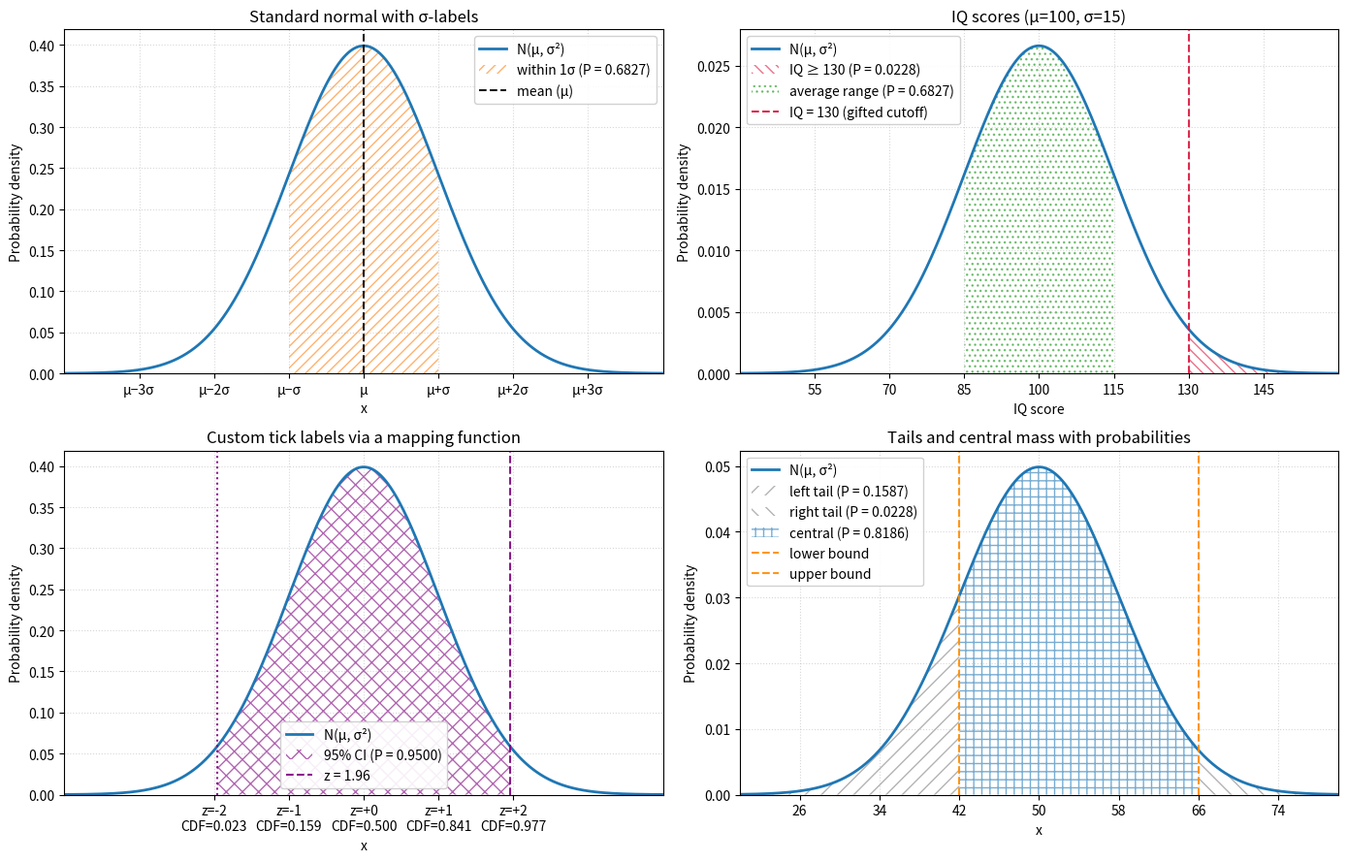

Recreate this plot in Python.
"""Reusable plotter for normal-distribution graphs.

This module provides a small, focused API for drawing Gaussian bell curves
with three common customizations:

1. Fully configurable horizontal-axis labels (raw values, z-scores, sigma
   units, percentiles, or any custom mapping).
2. Vertical lines at any value(s) the user chooses.
3. Hatched shaded regions under the curve to visualize probabilities.

Run this file directly to render a small gallery of example plots.
"""

from __future__ import annotations

from dataclasses import dataclass, field
from typing import Callable, Iterable, Sequence

import matplotlib.pyplot as plt
import numpy as np
from scipy.stats import norm


@dataclass
class VerticalLine:
    """A vertical line to draw on top of the distribution."""

    x: float
    label: str | None = None
    color: str = "black"
    linestyle: str = "--"
    linewidth: float = 1.5
    alpha: float = 0.9


@dataclass
class HatchedRegion:
    """A shaded/hatched area under the curve between two x-values.

    Either bound may be ``None`` / ``+-inf`` to hatch an open tail.
    The probability mass of the region is computed automatically and can be
    shown in the legend via ``show_probability=True``.
    """

    lower: float | None = None
    upper: float | None = None
    label: str | None = None
    hatch: str = "///"
    edgecolor: str = "C0"
    facecolor: str = "none"
    alpha: float = 0.6
    show_probability: bool = True


class NormalDistributionPlot:
    """Build and render a customizable normal distribution chart.

    Parameters
    ----------
    mean, std:
        Parameters of the normal distribution (``std`` must be positive).
    x_range:
        Optional ``(xmin, xmax)`` window. If omitted, the window defaults to
        ``mean +/- 4*std``.
    num_points:
        Number of samples used to draw the curve.
    """

    def __init__(
        self,
        mean: float = 0.0,
        std: float = 1.0,
        x_range: tuple[float, float] | None = None,
        num_points: int = 1000,
    ) -> None:
        if std <= 0:
            raise ValueError("std must be strictly positive")
        self.mean = float(mean)
        self.std = float(std)
        self.num_points = int(num_points)
        if x_range is None:
            self.x_range = (mean - 4 * std, mean + 4 * std)
        else:
            if x_range[0] >= x_range[1]:
                raise ValueError("x_range must satisfy xmin < xmax")
            self.x_range = (float(x_range[0]), float(x_range[1]))

        self._vlines: list[VerticalLine] = []
        self._regions: list[HatchedRegion] = []

        self._xtick_positions: Sequence[float] | None = None
        self._xtick_labels: Sequence[str] | None = None

    def add_vertical_line(
        self,
        x: float,
        label: str | None = None,
        color: str = "black",
        linestyle: str = "--",
        linewidth: float = 1.5,
        alpha: float = 0.9,
    ) -> "NormalDistributionPlot":
        """Add a vertical line at ``x``. Returns ``self`` for chaining."""
        self._vlines.append(
            VerticalLine(
                x=float(x),
                label=label,
                color=color,
                linestyle=linestyle,
                linewidth=linewidth,
                alpha=alpha,
            )
        )
        return self

    def add_hatched_region(
        self,
        lower: float | None = None,
        upper: float | None = None,
        label: str | None = None,
        hatch: str = "///",
        edgecolor: str = "C0",
        facecolor: str = "none",
        alpha: float = 0.6,
        show_probability: bool = True,
    ) -> "NormalDistributionPlot":
        """Shade the area under the curve between ``lower`` and ``upper``.

        ``None`` (or +-inf) means "open tail"; e.g. ``lower=None, upper=1.96``
        shades ``(-inf, 1.96]``. Returns ``self`` for chaining.
        """
        self._regions.append(
            HatchedRegion(
                lower=lower,
                upper=upper,
                label=label,
                hatch=hatch,
                edgecolor=edgecolor,
                facecolor=facecolor,
                alpha=alpha,
                show_probability=show_probability,
            )
        )
        return self

    def set_xticks(
        self,
        positions: Sequence[float],
        labels: Sequence[str] | None = None,
    ) -> "NormalDistributionPlot":
        """Set explicit tick positions (and optional labels) on the x axis."""
        positions = list(positions)
        if labels is not None:
            labels = list(labels)
            if len(labels) != len(positions):
                raise ValueError("labels must have the same length as positions")
        self._xtick_positions = positions
        self._xtick_labels = labels
        return self

    def set_xticks_by_sigma(
        self,
        sigma_values: Iterable[float] = (-3, -2, -1, 0, 1, 2, 3),
        as_sigma_labels: bool = False,
    ) -> "NormalDistributionPlot":
        """Place ticks at multiples of ``std`` away from the mean.

        If ``as_sigma_labels`` is True, labels look like ``-2σ``, ``μ``, ``+σ``;
        otherwise the numerical x values are shown.
        """
        sigma_values = list(sigma_values)
        positions = [self.mean + k * self.std for k in sigma_values]
        if as_sigma_labels:
            labels = []
            for k in sigma_values:
                if k == 0:
                    labels.append("μ")
                elif k == 1:
                    labels.append("μ+σ")
                elif k == -1:
                    labels.append("μ−σ")
                else:
                    sign = "+" if k > 0 else "−"
                    labels.append(f"μ{sign}{abs(k):g}σ")
            return self.set_xticks(positions, labels)
        return self.set_xticks(positions)

    def set_xticks_by_mapping(
        self,
        positions: Sequence[float],
        label_fn: Callable[[float], str],
    ) -> "NormalDistributionPlot":
        """Use any callable to transform each tick position into a label.

        Example: show cumulative probabilities at each tick::

            plot.set_xticks_by_mapping(
                [-2, -1, 0, 1, 2],
                lambda x: f"{norm.cdf(x):.2f}",
            )
        """
        labels = [label_fn(p) for p in positions]
        return self.set_xticks(positions, labels)

    def _pdf(self, x: np.ndarray) -> np.ndarray:
        return norm.pdf(x, loc=self.mean, scale=self.std)

    def _probability(self, lower: float | None, upper: float | None) -> float:
        lo = -np.inf if lower is None else lower
        hi = np.inf if upper is None else upper
        return float(
            norm.cdf(hi, loc=self.mean, scale=self.std)
            - norm.cdf(lo, loc=self.mean, scale=self.std)
        )

    def plot(
        self,
        ax: plt.Axes | None = None,
        title: str | None = None,
        xlabel: str = "x",
        ylabel: str = "Probability density",
        curve_color: str = "C0",
        curve_linewidth: float = 2.0,
        show_legend: bool = True,
        grid: bool = True,
    ) -> plt.Axes:
        """Render the distribution and return the matplotlib ``Axes``."""
        if ax is None:
            _, ax = plt.subplots(figsize=(9, 5))

        xmin, xmax = self.x_range
        x = np.linspace(xmin, xmax, self.num_points)
        y = self._pdf(x)

        ax.plot(x, y, color=curve_color, linewidth=curve_linewidth, label="N(μ, σ²)")

        for region in self._regions:
            lo = xmin if region.lower is None else max(region.lower, xmin)
            hi = xmax if region.upper is None else min(region.upper, xmax)
            if hi <= lo:
                continue
            mask = (x >= lo) & (x <= hi)
            xr = x[mask]
            yr = y[mask]
            prob = self._probability(region.lower, region.upper)
            label = region.label
            if region.show_probability:
                prob_str = f"P = {prob:.4f}"
                label = f"{label} ({prob_str})" if label else prob_str
            ax.fill_between(
                xr,
                0,
                yr,
                facecolor=region.facecolor,
                edgecolor=region.edgecolor,
                hatch=region.hatch,
                alpha=region.alpha,
                linewidth=0.0,
                label=label,
            )

        for vline in self._vlines:
            ax.axvline(
                vline.x,
                color=vline.color,
                linestyle=vline.linestyle,
                linewidth=vline.linewidth,
                alpha=vline.alpha,
                label=vline.label,
            )

        if self._xtick_positions is not None:
            ax.set_xticks(list(self._xtick_positions))
            if self._xtick_labels is not None:
                ax.set_xticklabels(list(self._xtick_labels))

        ax.set_xlim(xmin, xmax)
        ax.set_ylim(bottom=0)
        ax.set_xlabel(xlabel)
        ax.set_ylabel(ylabel)
        if title is None:
            title = f"Normal distribution (μ={self.mean:g}, σ={self.std:g})"
        ax.set_title(title)
        if grid:
            ax.grid(True, linestyle=":", alpha=0.5)
        if show_legend:
            ax.legend(loc="best", framealpha=0.9)
        return ax


def _demo() -> None:
    """Render a small gallery showing the main features."""
    fig, axes = plt.subplots(2, 2, figsize=(14, 9))

    p1 = NormalDistributionPlot(mean=0, std=1)
    p1.set_xticks_by_sigma(as_sigma_labels=True)
    p1.add_vertical_line(0, label="mean (μ)", color="black")
    p1.add_hatched_region(
        lower=-1, upper=1, label="within 1σ", hatch="///", edgecolor="C1"
    )
    p1.plot(ax=axes[0, 0], title="Standard normal with σ-labels")

    p2 = NormalDistributionPlot(mean=100, std=15, x_range=(40, 160))
    p2.set_xticks([55, 70, 85, 100, 115, 130, 145])
    p2.add_vertical_line(130, label="IQ = 130 (gifted cutoff)", color="crimson")
    p2.add_hatched_region(
        lower=130, upper=None, label="IQ ≥ 130", hatch="\\\\\\", edgecolor="crimson"
    )
    p2.add_hatched_region(
        lower=85, upper=115, label="average range", hatch="...", edgecolor="C2"
    )
    p2.plot(ax=axes[0, 1], title="IQ scores (μ=100, σ=15)", xlabel="IQ score")

    p3 = NormalDistributionPlot(mean=0, std=1)
    p3.set_xticks_by_mapping(
        [-2, -1, 0, 1, 2],
        lambda z: f"z={z:+g}\nCDF={norm.cdf(z):.3f}",
    )
    p3.add_vertical_line(1.96, label="z = 1.96", color="purple")
    p3.add_vertical_line(-1.96, color="purple", linestyle=":")
    p3.add_hatched_region(
        lower=-1.96, upper=1.96, label="95% CI", hatch="xx", edgecolor="purple"
    )
    p3.plot(ax=axes[1, 0], title="Custom tick labels via a mapping function")

    p4 = NormalDistributionPlot(mean=50, std=8, x_range=(20, 80))
    p4.set_xticks([26, 34, 42, 50, 58, 66, 74])
    p4.add_vertical_line(42, label="lower bound", color="darkorange")
    p4.add_vertical_line(66, label="upper bound", color="darkorange")
    p4.add_hatched_region(lower=None, upper=42, label="left tail", hatch="//", edgecolor="gray")
    p4.add_hatched_region(lower=66, upper=None, label="right tail", hatch="\\\\", edgecolor="gray")
    p4.add_hatched_region(lower=42, upper=66, label="central", hatch="++", edgecolor="C0")
    p4.plot(ax=axes[1, 1], title="Tails and central mass with probabilities")

    fig.tight_layout()
    plt.show()


if __name__ == "__main__":
    _demo()
